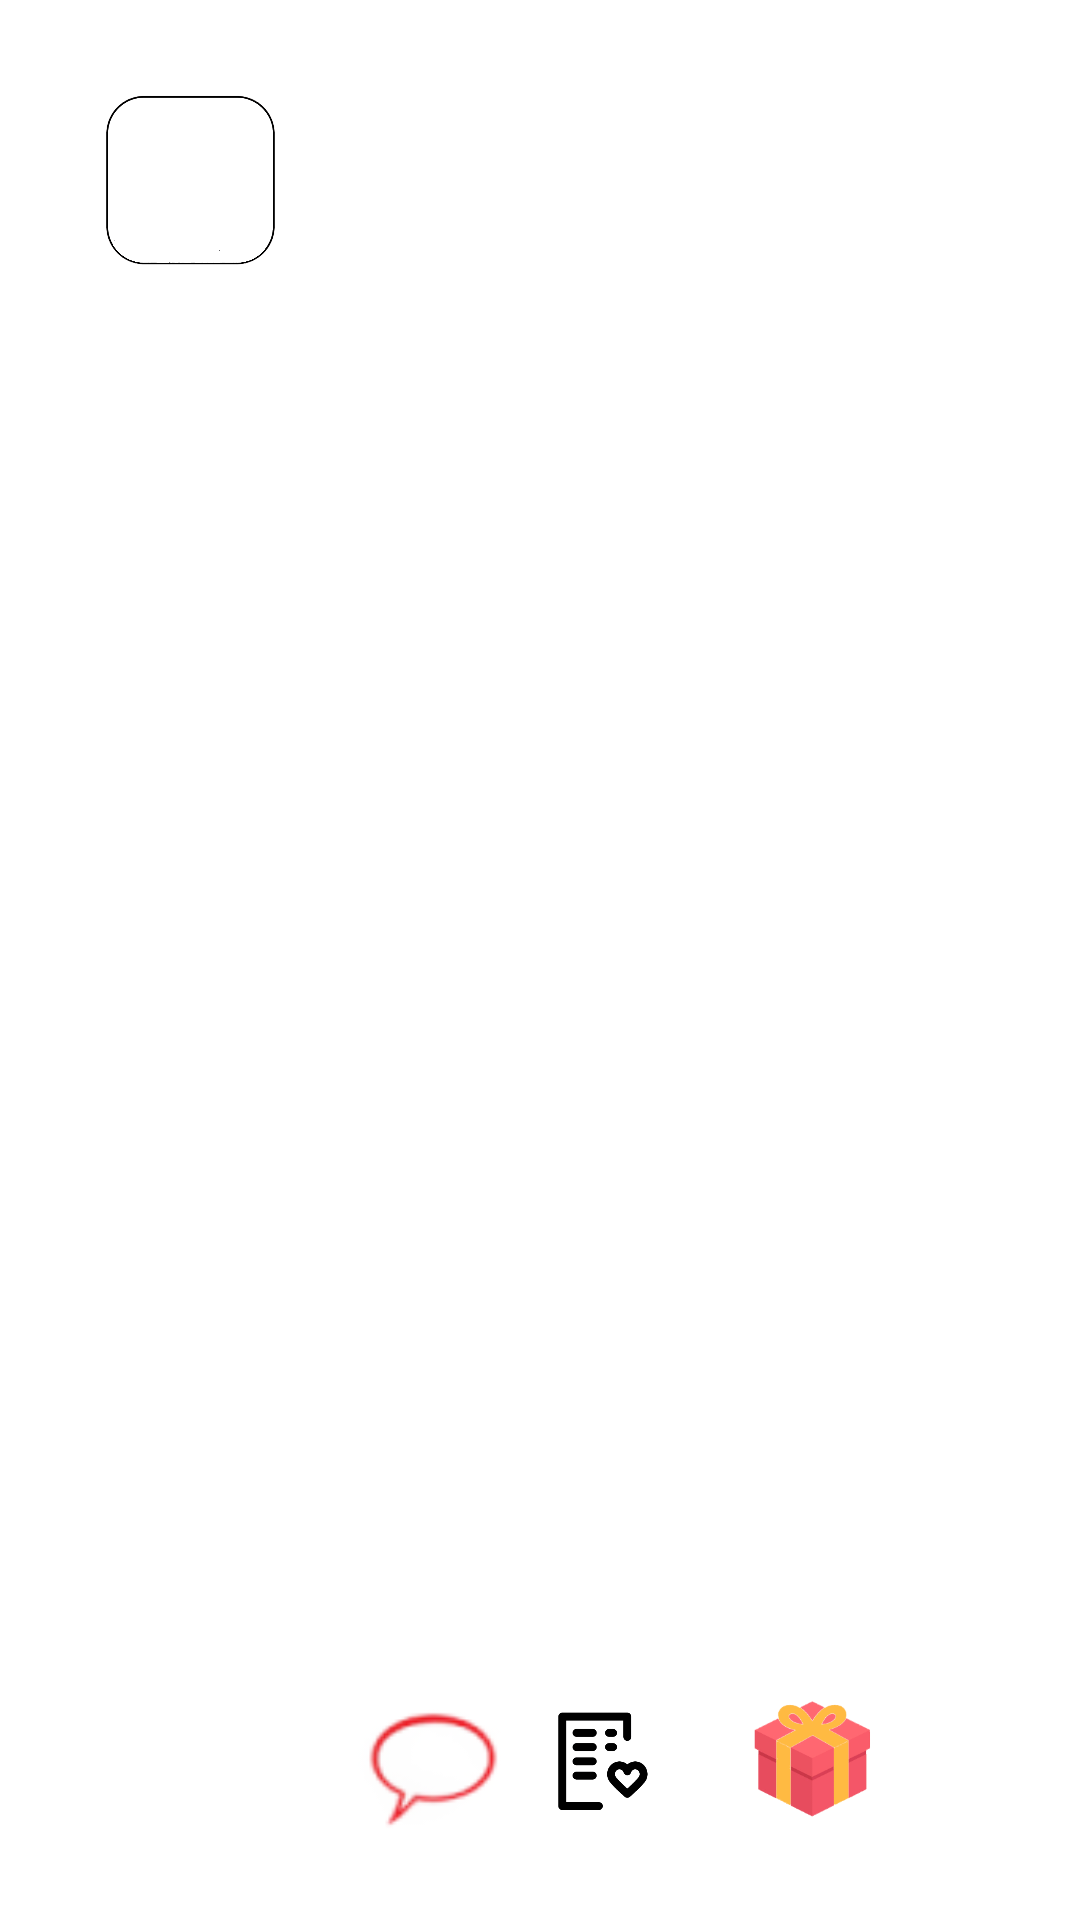

Here is an Android app screen rendered from its layout file. Give the layout XML and the strings, colors and styles it references.
<!-- AndroidManifest.xml: application theme Theme.CoolGifts -->
<!-- res/layout/friend_list_item.xml -->
<?xml version="1.0" encoding="utf-8"?>
<LinearLayout xmlns:android="http://schemas.android.com/apk/res/android"
    xmlns:app="http://schemas.android.com/apk/res-auto"
    android:layout_width="match_parent"
    android:layout_height="wrap_content"
    android:orientation="vertical"
    android:padding="16dp">

    <RelativeLayout
        android:layout_width="match_parent"
        android:layout_height="wrap_content">

        <ImageView
            android:id="@+id/profile_picture"
            android:layout_width="89dp"
            android:layout_height="89dp"
            android:src="@drawable/marco_foto_usuario" />

        <LinearLayout
            android:layout_width="wrap_content"
            android:layout_height="wrap_content"
            android:layout_toEndOf="@id/profile_picture"
            android:layout_marginStart="9dp"
            android:layout_alignParentBottom="true"
            android:orientation="vertical">

            <TextView
                android:id="@+id/full_name"
                android:layout_width="wrap_content"
                android:layout_height="wrap_content"
                android:textSize="20sp"
                android:textStyle="bold"
                android:textColor="#000000" />

            <LinearLayout
                android:layout_width="185dp"
                android:layout_height="wrap_content"
                android:gravity="center_vertical"
                android:orientation="horizontal">

                <ImageView
                    android:id="@+id/chat_icon"
                    android:layout_width="60dp"
                    android:layout_height="75dp"
                    android:layout_weight="1"
                    android:adjustViewBounds="true"
                    app:srcCompat="@drawable/chatt" />

                <ImageView
                    android:id="@+id/gift_icon"
                    android:layout_width="46dp"
                    android:layout_height="44dp"
                    android:scaleType="centerInside"
                    android:src="@drawable/ver_regalo_boton" />

                <ImageView
                    android:id="@+id/gift_box_icon"
                    android:layout_width="56dp"
                    android:layout_height="75dp"
                    android:layout_marginStart="20dp"
                    android:adjustViewBounds="true"
                    android:scaleType="fitCenter"
                    android:src="@drawable/icono_regalo2" />


            </LinearLayout>

        </LinearLayout>

    </RelativeLayout>

</LinearLayout>
<!-- resources referenced by this layout -->
<resources>
  <!-- drawable chatt: png bitmap (drawable, 4020 bytes) -->
  <!-- drawable icono_regalo2: png bitmap (drawable, 14537 bytes) -->
  <!-- drawable marco_foto_usuario: png bitmap (drawable, 79834 bytes) -->
  <!-- drawable ver_regalo_boton: png bitmap (drawable, 9039 bytes) -->
  <style name="Theme.CoolGifts" parent="Theme.MaterialComponents.DayNight.DarkActionBar">
          
          <item name="colorPrimary">@color/purple_500</item>
          <item name="colorPrimaryVariant">@color/purple_700</item>
          <item name="colorOnPrimary">@color/white</item>
          
          <item name="colorSecondary">@color/teal_200</item>
          <item name="colorSecondaryVariant">@color/teal_700</item>
          <item name="colorOnSecondary">@color/black</item>
          
          <item name="android:statusBarColor">?attr/colorPrimaryVariant</item>
          
      </style>
  <!-- not gathered from this repository: default colours our renderer supplied (Android Studio template values) -->
  <color name="purple_500">#FF6200EE</color>
  <color name="purple_700">#FF3700B3</color>
  <color name="teal_200">#FF03DAC5</color>
  <color name="teal_700">#FF018786</color>
  <color name="black">#FF000000</color>
  <color name="white">#FFFFFFFF</color>
</resources>
